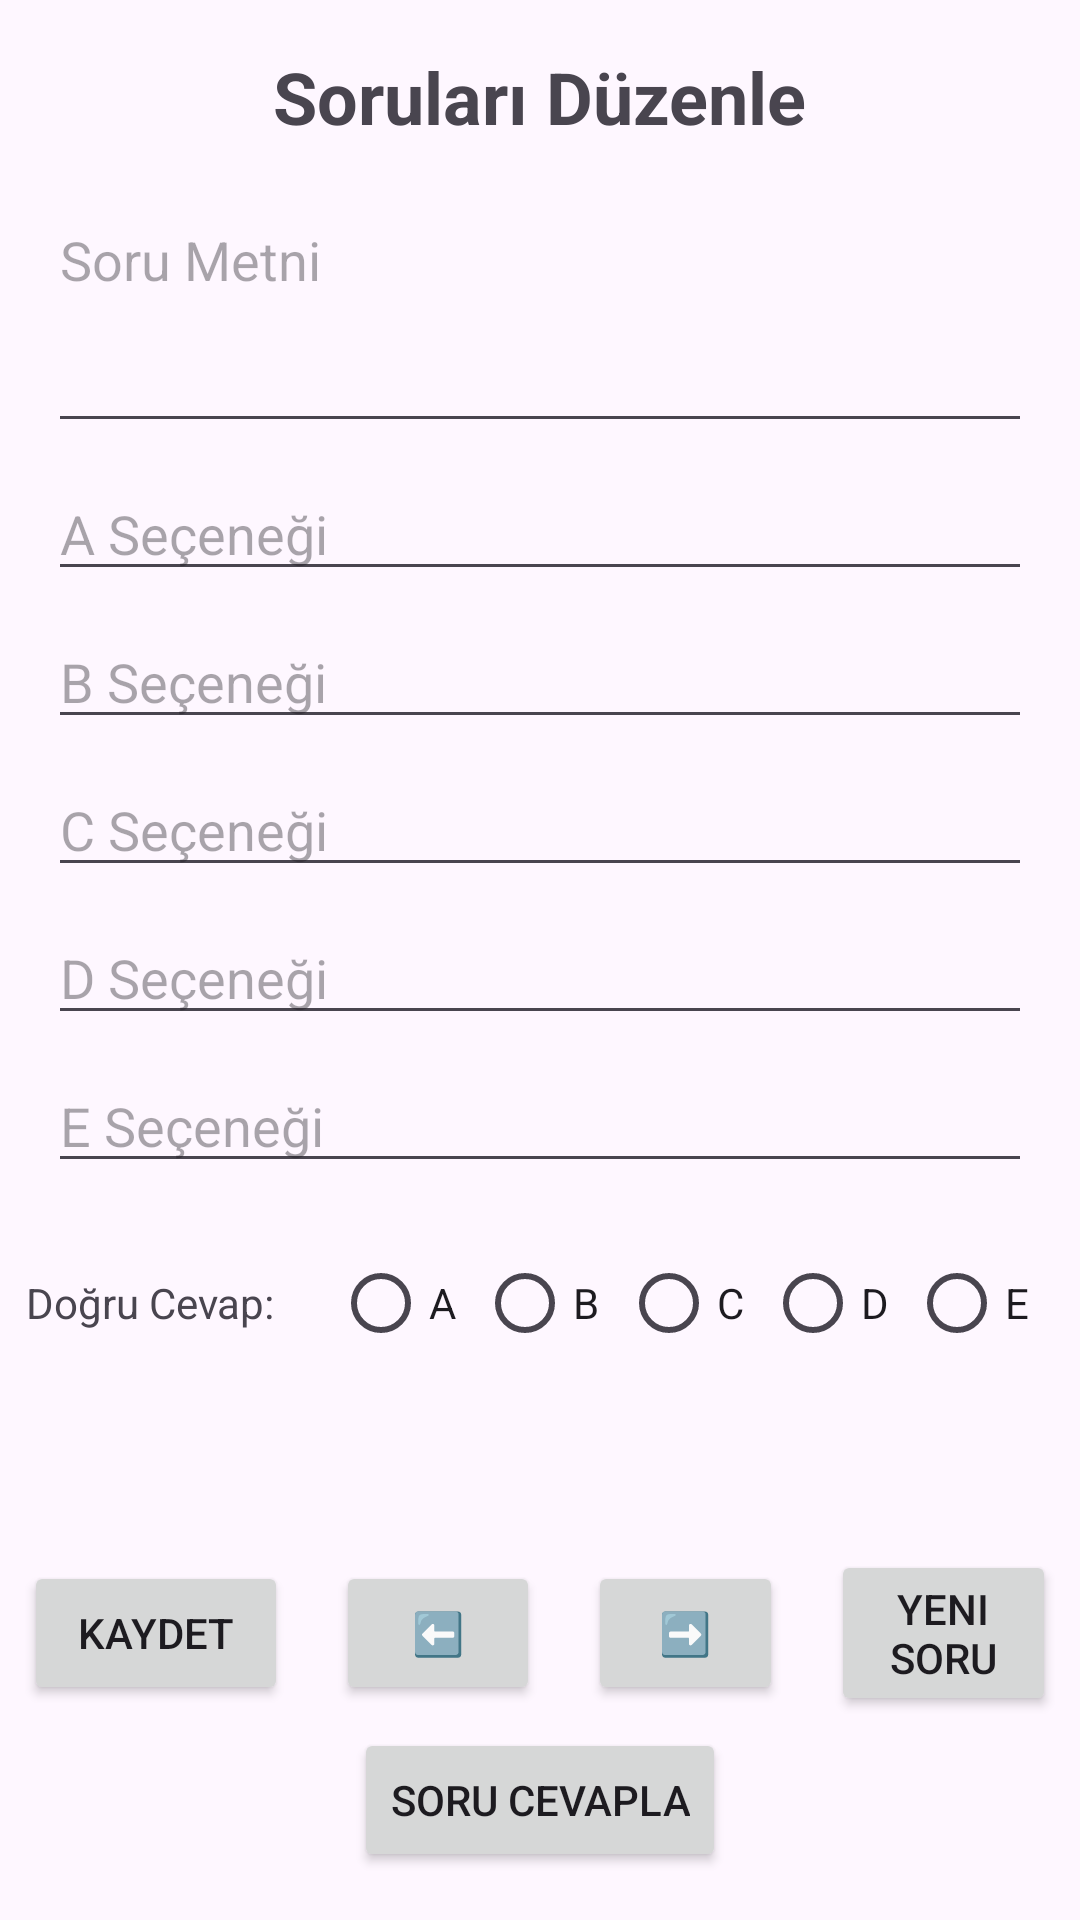

Write the Android layout XML for this screen, with the resource values it uses.
<!-- AndroidManifest.xml: application theme Theme.VtsoruOlusturCevapla2rem2 -->
<!-- res/layout/activity_edit_questions.xml -->
<?xml version="1.0" encoding="utf-8"?>
<androidx.constraintlayout.widget.ConstraintLayout
    xmlns:android="http://schemas.android.com/apk/res/android"
    xmlns:app="http://schemas.android.com/apk/res-auto"
    xmlns:tools="http://schemas.android.com/tools"
    android:layout_width="match_parent"
    android:layout_height="match_parent">

    <TextView
        android:id="@+id/txtBaslik"
        android:layout_width="wrap_content"
        android:layout_height="wrap_content"
        android:text="Soruları Düzenle"
        android:textSize="24sp"
        android:textStyle="bold"
        app:layout_constraintTop_toTopOf="parent"
        app:layout_constraintStart_toStartOf="parent"
        app:layout_constraintEnd_toEndOf="parent"
        android:layout_marginTop="16dp"/>

    <EditText
        android:id="@+id/editSoruMetni"
        android:layout_width="0dp"
        android:layout_height="wrap_content"
        android:hint="Soru Metni"
        android:gravity="top|start"
        android:lines="3"
        android:layout_marginHorizontal="16dp"
        app:layout_constraintTop_toBottomOf="@id/txtBaslik"
        app:layout_constraintStart_toStartOf="parent"
        app:layout_constraintEnd_toEndOf="parent"
        android:layout_marginTop="16dp"/>

    <EditText
        android:id="@+id/editCevapA"
        android:layout_width="0dp"
        android:layout_height="wrap_content"
        android:hint="A Seçeneği"
        android:layout_marginHorizontal="16dp"
        app:layout_constraintTop_toBottomOf="@id/editSoruMetni"
        app:layout_constraintStart_toStartOf="parent"
        app:layout_constraintEnd_toEndOf="parent"
        android:layout_marginTop="8dp"/>

    <EditText
        android:id="@+id/editCevapB"
        android:layout_width="0dp"
        android:layout_height="wrap_content"
        android:hint="B Seçeneği"
        android:layout_marginHorizontal="16dp"
        app:layout_constraintTop_toBottomOf="@id/editCevapA"
        app:layout_constraintStart_toStartOf="parent"
        app:layout_constraintEnd_toEndOf="parent"
        android:layout_marginTop="8dp"/>

    <EditText
        android:id="@+id/editCevapC"
        android:layout_width="0dp"
        android:layout_height="wrap_content"
        android:hint="C Seçeneği"
        android:layout_marginHorizontal="16dp"
        app:layout_constraintTop_toBottomOf="@id/editCevapB"
        app:layout_constraintStart_toStartOf="parent"
        app:layout_constraintEnd_toEndOf="parent"
        android:layout_marginTop="8dp"/>

    <EditText
        android:id="@+id/editCevapD"
        android:layout_width="0dp"
        android:layout_height="wrap_content"
        android:hint="D Seçeneği"
        android:layout_marginHorizontal="16dp"
        app:layout_constraintTop_toBottomOf="@id/editCevapC"
        app:layout_constraintStart_toStartOf="parent"
        app:layout_constraintEnd_toEndOf="parent"
        android:layout_marginTop="8dp"/>

    <EditText
        android:id="@+id/editCevapE"
        android:layout_width="0dp"
        android:layout_height="wrap_content"
        android:hint="E Seçeneği"
        android:layout_marginHorizontal="16dp"
        app:layout_constraintTop_toBottomOf="@id/editCevapD"
        app:layout_constraintStart_toStartOf="parent"
        app:layout_constraintEnd_toEndOf="parent"
        android:layout_marginTop="8dp"/>

    <RadioGroup
        android:id="@+id/radioGroupDogruCevap"
        android:layout_width="0dp"
        android:layout_height="wrap_content"
        android:orientation="horizontal"
        android:gravity="center"
        app:layout_constraintTop_toBottomOf="@id/editCevapE"
        app:layout_constraintStart_toStartOf="parent"
        app:layout_constraintEnd_toEndOf="parent"
        android:layout_marginTop="16dp">

        <TextView
            android:layout_width="wrap_content"
            android:layout_height="wrap_content"
            android:text="Doğru Cevap: "
            android:layout_marginEnd="16dp"/>

        <RadioButton
            android:id="@+id/radioDogruA"
            android:layout_width="wrap_content"
            android:layout_height="wrap_content"
            android:text="A"/>

        <RadioButton
            android:id="@+id/radioDogruB"
            android:layout_width="wrap_content"
            android:layout_height="wrap_content"
            android:text="B"/>

        <RadioButton
            android:id="@+id/radioDogruC"
            android:layout_width="wrap_content"
            android:layout_height="wrap_content"
            android:text="C"/>

        <RadioButton
            android:id="@+id/radioDogruD"
            android:layout_width="wrap_content"
            android:layout_height="wrap_content"
            android:text="D"/>

        <RadioButton
            android:id="@+id/radioDogruE"
            android:layout_width="wrap_content"
            android:layout_height="wrap_content"
            android:text="E"/>

    </RadioGroup>

    <LinearLayout
        android:id="@+id/buttonLayout"
        android:layout_width="match_parent"
        android:layout_height="wrap_content"
        android:layout_marginBottom="68dp"
        android:gravity="center"
        android:orientation="horizontal"
        app:layout_constraintBottom_toBottomOf="parent"
        tools:layout_editor_absoluteX="0dp">

        <Button
            android:id="@+id/btnKaydet"
            android:layout_width="wrap_content"
            android:layout_height="wrap_content"
            android:layout_marginHorizontal="8dp"
            android:text="Kaydet" />

        <Button
            android:id="@+id/btnOnceki"
            android:layout_width="68dp"
            android:layout_height="wrap_content"
            android:layout_marginHorizontal="8dp"
            android:text="⬅️" />

        <Button
            android:id="@+id/btnSonraki"
            android:layout_width="65dp"
            android:layout_height="wrap_content"
            android:layout_marginHorizontal="8dp"
            android:text="➡️" />

        <Button
            android:id="@+id/btnYeniSoru"
            android:layout_width="wrap_content"
            android:layout_height="wrap_content"
            android:layout_marginHorizontal="8dp"
            android:text="Yeni Soru" />

    </LinearLayout>

    <Button
        android:id="@+id/btnSoruCevapla"
        android:layout_width="wrap_content"
        android:layout_height="wrap_content"
        android:layout_marginHorizontal="8dp"
        android:layout_marginBottom="16dp"
        android:text="Soru Cevapla"
        app:layout_constraintBottom_toBottomOf="parent"
        app:layout_constraintEnd_toEndOf="parent"
        app:layout_constraintStart_toStartOf="parent" />

</androidx.constraintlayout.widget.ConstraintLayout>
<!-- resources referenced by this layout -->
<resources>
  <style name="Theme.VtsoruOlusturCevapla2rem2" parent="Base.Theme.VtsoruOlusturCevapla2rem2" />
  <style name="Base.Theme.VtsoruOlusturCevapla2rem2" parent="Theme.Material3.DayNight.NoActionBar">
          
          
      </style>
</resources>
